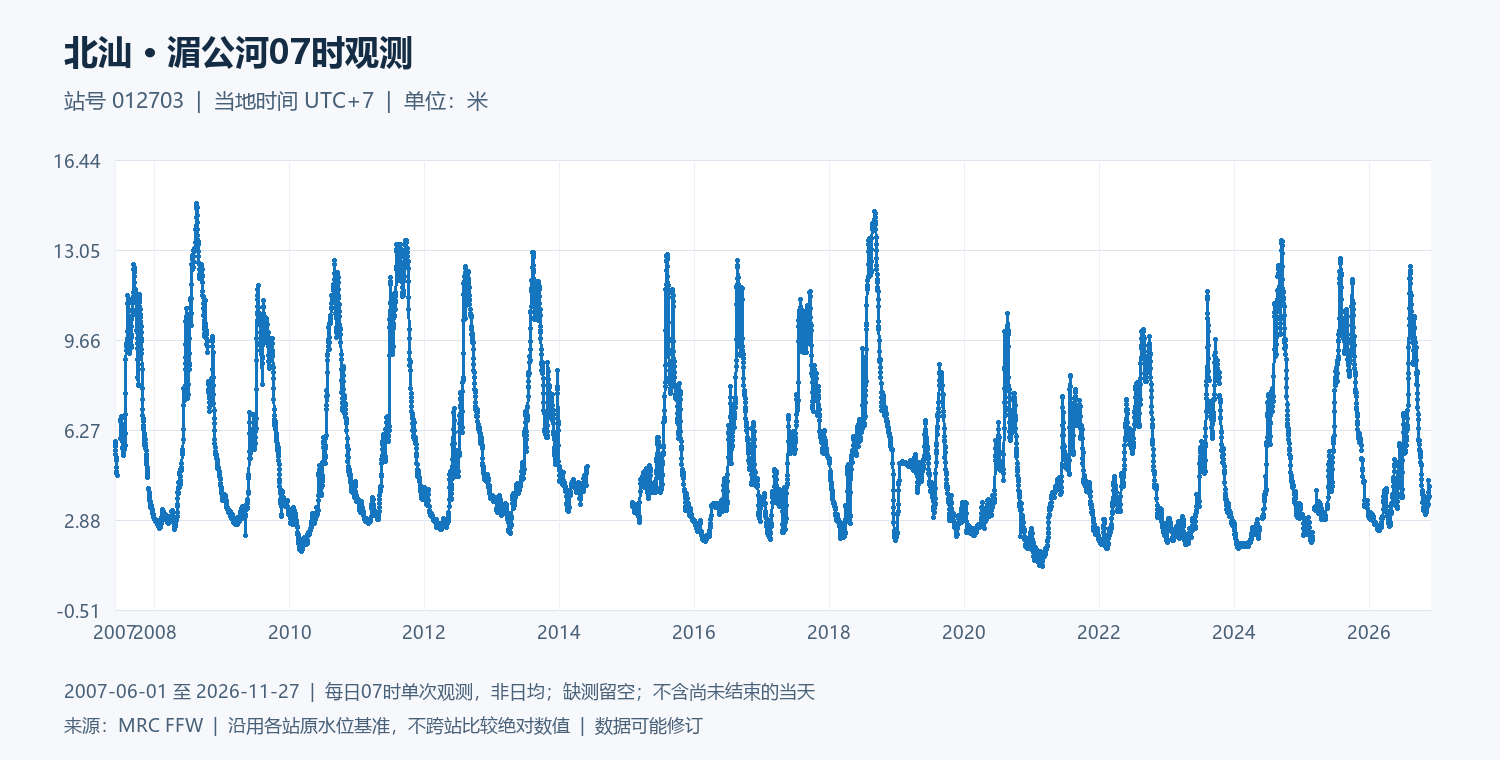

The table this chart was drawn from, first rows:
date, water_level_m
2007-06-01, 5.82
2007-06-02, 5.76
2007-06-03, 5.63
2007-06-04, 5.64
2007-06-05, 5.5
2007-06-06, 5.34
2007-06-07, 5.23
2007-06-08, 5.11
2007-06-09, 4.87
2007-06-10, 4.72
2007-06-11, 4.65
2007-06-12, 4.56
2007-06-13, 
2007-06-14, 
2007-06-15, 
2007-06-16, 
2007-06-17, 
2007-06-18, 
2007-06-19, 
2007-06-20, 
2007-06-21, 
2007-06-22, 
2007-06-23, 
2007-06-24, 
2007-06-25, 
2007-06-26, 
2007-06-27, 
2007-06-28, 
2007-06-29, 
2007-06-30, 
2007-07-01, 5.94
2007-07-02, 6.58
2007-07-03, 6.68
2007-07-04, 6.77
2007-07-05, 6.69
2007-07-06, 6.51
2007-07-07, 6.46
2007-07-08, 6.37
2007-07-09, 6.29
2007-07-10, 6.17
2007-07-11, 6.04
2007-07-12, 5.83
2007-07-13, 5.62
2007-07-14, 5.57
2007-07-15, 5.43
2007-07-16, 5.36
2007-07-17, 5.38
2007-07-18, 5.31
2007-07-19, 5.64
2007-07-20, 5.76
2007-07-21, 5.86
2007-07-22, 5.99
2007-07-23, 5.71
2007-07-24, 5.56
2007-07-25, 5.53
2007-07-26, 5.67
2007-07-27, 6.14
2007-07-28, 6.87
2007-07-29, 7.64
2007-07-30, 8.92
... 7,060 more rows
